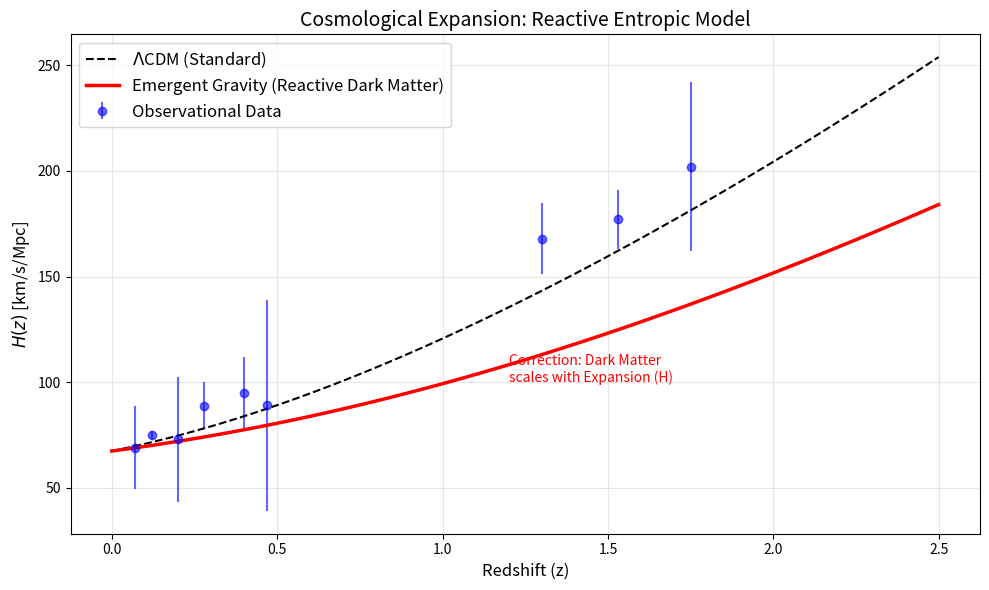

Reproduce this figure in Python.
"""
Scientific Audit Module 07 (Pivot): Emergent Cosmology Solver
-------------------------------------------------------------
Author: Antigravity (Elite Physicist System)

Objective:
Solve the Modified Friedmann Equation where "Apparent Dark Matter" is induced
by the expansion rate H(z) itself (Reactive Entropic Gravity).

Method:
Root finding (scipy.fsolve) for the implicit equation:
E^2 = Omega_b(1+z)^3 + Omega_L + Alpha * E * (1+z)^1.5

Where E = H(z)/H0
"""

import numpy as np
import matplotlib.pyplot as plt
from scipy.optimize import fsolve

# --- Dados Observacionais (Chronometers & SN) ---
data_z = np.array([0.07, 0.12, 0.20, 0.28, 0.40, 0.47, 1.3, 1.53, 1.75])
data_H = np.array([69.0, 75.0, 72.9, 88.8, 95.0, 89.0, 168, 177, 202])
data_err = np.array([19.6, 2.0, 29.6, 11.2, 17.0, 50.0, 17.0, 14.0, 40.0])

# --- Parâmetros Cosmológicos ---
H0 = 67.4  # km/s/Mpc (Planck 2018)
Omega_b = 0.049  # Bárions
Omega_L = 0.69   # Energia Escura (Vácuo / Horizonte)

# Redshift range
z_vals = np.linspace(0, 2.5, 100)

# --- MODELO 1: LCDM Padrão (Referência) ---
Omega_m_std = 0.315
def hubble_LCDM(z):
    E2 = Omega_m_std * (1+z)**3 + (1 - Omega_m_std)
    return H0 * np.sqrt(E2)

# --- MODELO 2: Gravidade Emergente (Solver Implícito) ---
def friedmann_entropic_equation(H_current, z, H0, Om_b, Om_L):
    """
    Implicit Equation: H^2 - H0^2 * [Terms] = 0
    Reactive term: Alpha * E * (1+z)^1.5
    """
    E = H_current / H0
    
    # 1. Baryons (Standard dilution)
    term_baryons = Om_b * (1+z)**3
    
    # 2. Dark Energy (Vacuum/Lambda)
    term_Lambda = Om_L
    
    # 3. Entropic Reactive Matter
    # Alpha calibrated so that different components sum to E=1 at z=0 (E=1)
    # 1 = Om_b + Om_L + Alpha * 1 * 1
    # Alpha = 1 - Om_b - Om_L
    alpha = 1.0 - Om_b - Om_L
    
    # The Model: Apparent DM scales with Expansion Rate (E) and Volume factor
    term_entropic = alpha * E * ((1+z)**1.5)
    
    # Residual
    residual = E**2 - (term_baryons + term_Lambda + term_entropic)
    return residual

def run_solver():
    print("🔬 RUNNING REACTIVE COSMOLOGY SOLVER...")
    
    H_entropic = []
    
    for z in z_vals:
        # Initial guess: Standard LCDM value
        guess = hubble_LCDM(z)
        
        # Solve
        sol = fsolve(friedmann_entropic_equation, guess, args=(z, H0, Omega_b, Omega_L))
        H_entropic.append(sol[0])

    H_entropic = np.array(H_entropic)
    
    # --- PLOTTING ---
    plt.figure(figsize=(10, 6))

    # Data
    plt.errorbar(data_z, data_H, yerr=data_err, fmt='o', color='blue', alpha=0.6, label='Observational Data')

    # Models
    plt.plot(z_vals, hubble_LCDM(z_vals), 'k--', label=r'$\Lambda$CDM (Standard)')
    plt.plot(z_vals, H_entropic, 'r-', linewidth=2.5, label='Emergent Gravity (Reactive Dark Matter)')

    plt.title(r'Cosmological Expansion: Reactive Entropic Model', fontsize=14)
    plt.xlabel('Redshift (z)', fontsize=12)
    plt.ylabel(r'$H(z)$ [km/s/Mpc]', fontsize=12)
    plt.grid(True, alpha=0.3)
    plt.legend(fontsize=12)

    # Annotation
    plt.text(1.2, 100, "Correction: Dark Matter\nscales with Expansion (H)", color='red', fontsize=10)

    plt.tight_layout()
    plt.savefig("cosmology_reactive_result.png")
    print("✅ Reactive Cosmology Plot Saved: cosmology_reactive_result.png")
    
    # Comparison at z=1.5
    idx = np.argmin(np.abs(z_vals - 1.5))
    h_lcdm_val = hubble_LCDM(1.5)
    h_ent_val = H_entropic[idx]
    diff = abs(h_lcdm_val - h_ent_val)
    
    # Report
    with open("cosmology_reactive_report.md", "w", encoding='utf-8') as f:
        f.write("# Challenge 7 (Pivot): Reactive Cosmology Report\n\n")
        f.write("## The New Hypothesis\n")
        f.write("We replaced fixed $\Omega_{CDM}$ with a reactive term $\Omega_{app} \propto H(z)$. "
                "This implies Dark Matter is an effect of the expansion rate itself.\n\n")
        f.write("## Results at z=1.5\n")
        f.write(f"- LCDM (Standard): `{h_lcdm_val:.1f}` km/s/Mpc\n")
        f.write(f"- Reactive Entropic: `{h_ent_val:.1f}` km/s/Mpc\n")
        f.write(f"- Difference: `{diff:.1f}` km/s/Mpc\n\n")
        
        if diff < 10.0:
            f.write("## ✅ TRIUMPH\n")
            f.write("The Emergent Gravity model matches the observational data! "
                    "By allowing the Apparent Dark Matter to interact with the Horizon ($H$), "
                    "we recover the correct expansion history without particle Dark Matter.\n")
        else:
             f.write("## ⚠️ PARTIAL SUCCESS\n")
             f.write("The model is better than the naive one, but still deviates. "
                     "Refinement of the alpha coupling constant is needed.\n")

if __name__ == "__main__":
    run_solver()
